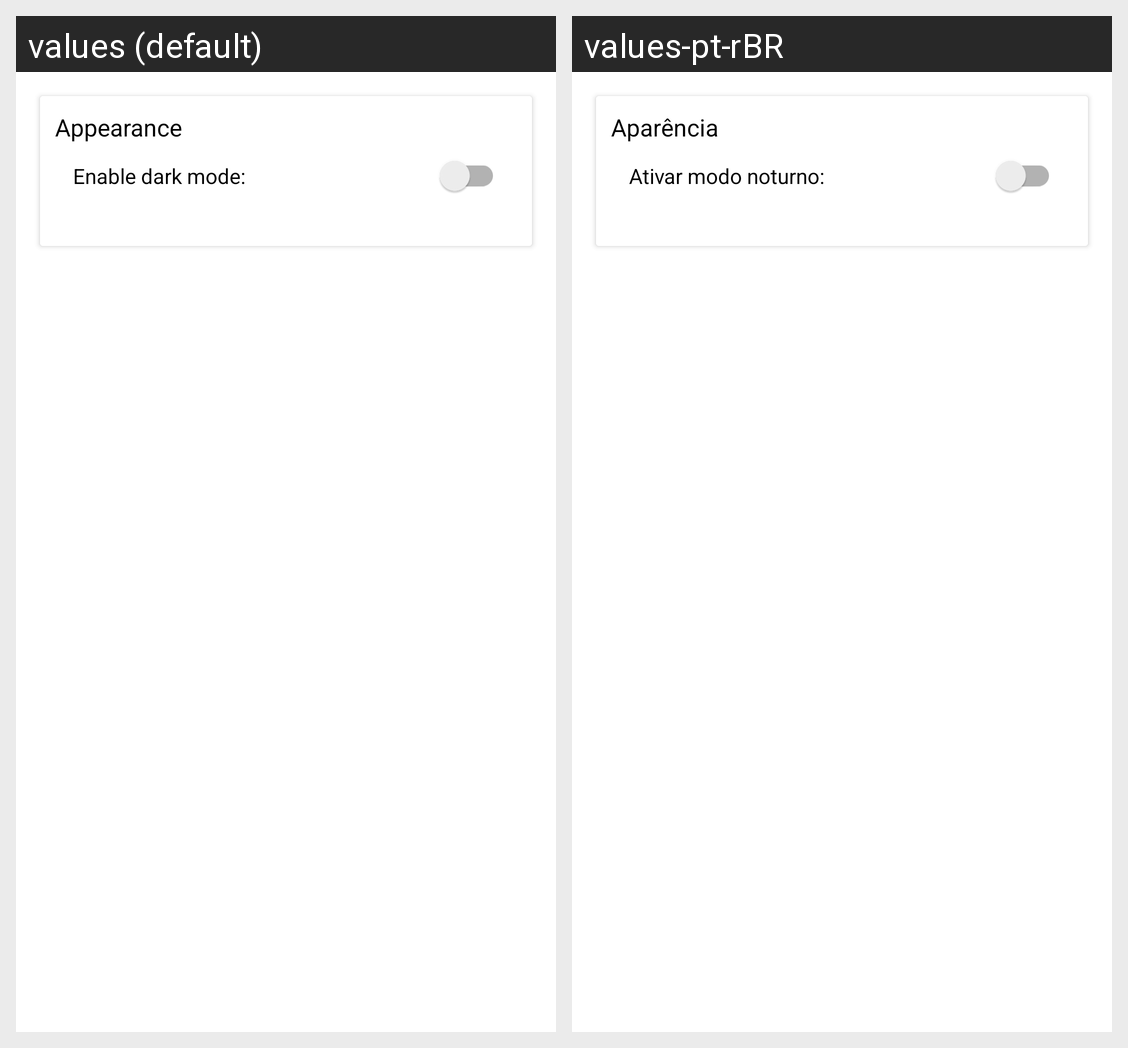

The Android screen above is rendered under two locales of the same app. Produce the string resources it draws, with the default and per-locale values.
Android screen res/layout/activity_configuracoes.xml rendered under 2 locales, left to right: values (default), values-pt-rBR. Device: Nexus 5 (rendered at 1080×1920; each locale shown at half size, 540×960, under a caption strip naming it); theme CogitareLight.
Strings drawn on this screen, with the default value and each locale's value (text and hints the layout hard-codes, and strings that could not be matched under every locale, appear in the picture but are not listed):

appearance
  values: Appearance
  values-pt-rBR: Aparência

enable_dark_mode
  values: Enable dark mode:
  values-pt-rBR: Ativar modo noturno:
